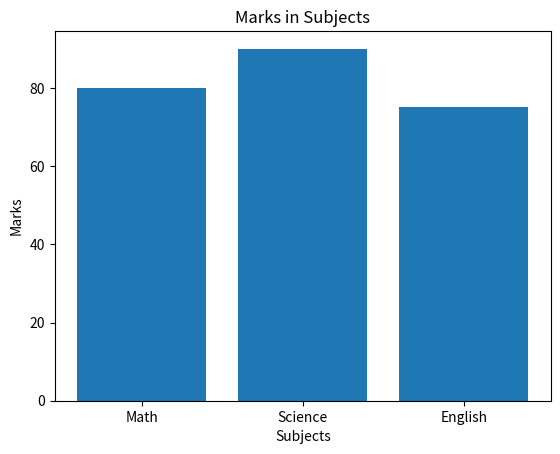

The matplotlib source for this figure:
import matplotlib.pyplot as plt

subjects = ["Math", "Science", "English"]
marks = [80, 90, 75]

plt.bar(subjects, marks)
plt.title("Marks in Subjects")
plt.xlabel("Subjects")
plt.ylabel("Marks")
plt.show()


# subjects = ["Math", "Science", "English"]
# marks = [80, 90, 75]

# plt.barh(subjects, marks)
# plt.title("Marks in Subjects")
# plt.xlabel("Subjects")
# plt.ylabel("Marks")
# plt.show()
